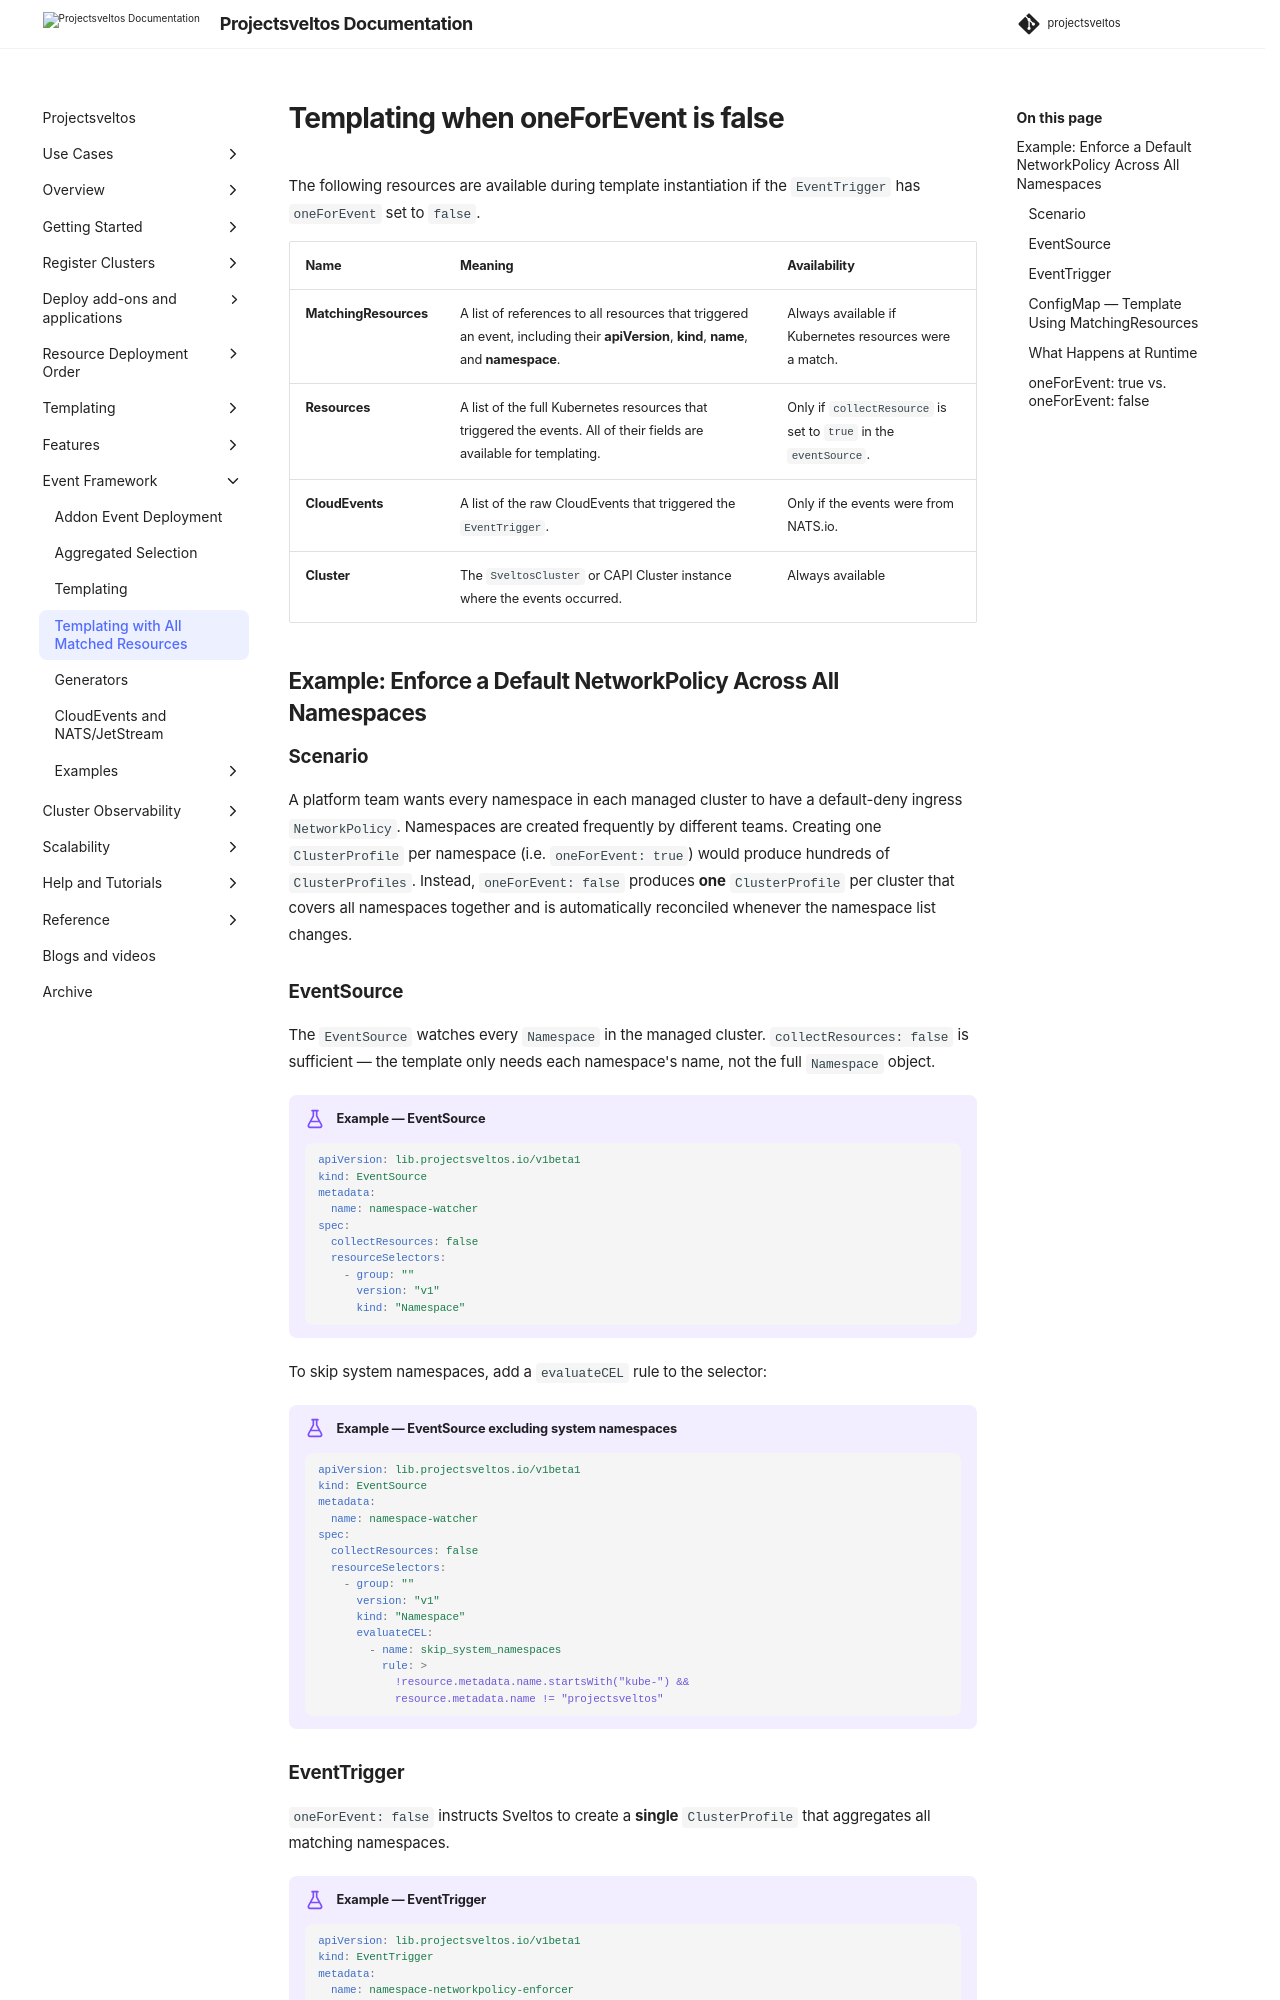

repository: projectsveltos/sveltos · page: main/events/templating_all_resources_together/index.html · generator: mkdocs

---
title: Sveltos EventTrigger - Templating with oneForEvent false
description: Sveltos is an application designed to manage hundreds of clusters by providing declarative APIs to deploy Kubernetes add-ons across multiple clusters.
tags:
    - Kubernetes
    - Sveltos
    - EventTrigger
    - Templating
    - oneForEvent
    - multi-cluster
    - cluster-management
authors:
    - Eleni Grosdouli
    - Gianluca Mardente
---

# Templating when oneForEvent is false

The following resources are available during template instantiation if the `EventTrigger` has `oneForEvent` set to `false`.

| Name | Meaning | Availability |
| :--- | :--- | :--- |
| **MatchingResources** | A list of references to all resources that triggered an event, including their **apiVersion**, **kind**, **name**, and **namespace**. | Always available if Kubernetes resources were a match. |
| **Resources** | A list of the full Kubernetes resources that triggered the events. All of their fields are available for templating. | Only if `collectResource` is set to `true` in the `eventSource`. |
| **CloudEvents** | A list of the raw CloudEvents that triggered the `EventTrigger`. | Only if the events were from NATS.io. |
| **Cluster** | The `SveltosCluster` or CAPI Cluster instance where the events occurred. | Always available |

## Example: Enforce a Default NetworkPolicy Across All Namespaces

### Scenario

A platform team wants every namespace in each managed cluster to have a default-deny ingress `NetworkPolicy`. Namespaces are created frequently by different teams. Creating one `ClusterProfile` per namespace (i.e. `oneForEvent: true`) would produce hundreds of `ClusterProfiles`. Instead, `oneForEvent: false` produces **one** `ClusterProfile` per cluster that covers all namespaces together and is automatically reconciled whenever the namespace list changes.

### EventSource

The `EventSource` watches every `Namespace` in the managed cluster. `collectResources: false` is sufficient — the template only needs each namespace's name, not the full `Namespace` object.

!!! example "Example — EventSource"
    ```yaml
    apiVersion: lib.projectsveltos.io/v1beta1
    kind: EventSource
    metadata:
      name: namespace-watcher
    spec:
      collectResources: false
      resourceSelectors:
        - group: ""
          version: "v1"
          kind: "Namespace"
    ```

To skip system namespaces, add a `evaluateCEL` rule to the selector:

!!! example "Example — EventSource excluding system namespaces"
    ```yaml
    apiVersion: lib.projectsveltos.io/v1beta1
    kind: EventSource
    metadata:
      name: namespace-watcher
    spec:
      collectResources: false
      resourceSelectors:
        - group: ""
          version: "v1"
          kind: "Namespace"
          evaluateCEL:
            - name: skip_system_namespaces
              rule: >
                !resource.metadata.name.startsWith("kube-") &&
                resource.metadata.name != "projectsveltos"
    ```
